The GitHub repository maisiehapney/PlantCareApp contains a labelled image folder "dataset" with 10 categories: boston fern, cactus, chinese money plant, dragon tree, jade plant, orchid, peace lily, peacock plant, rubber plant, snake plant. Examples follow, each with its label.

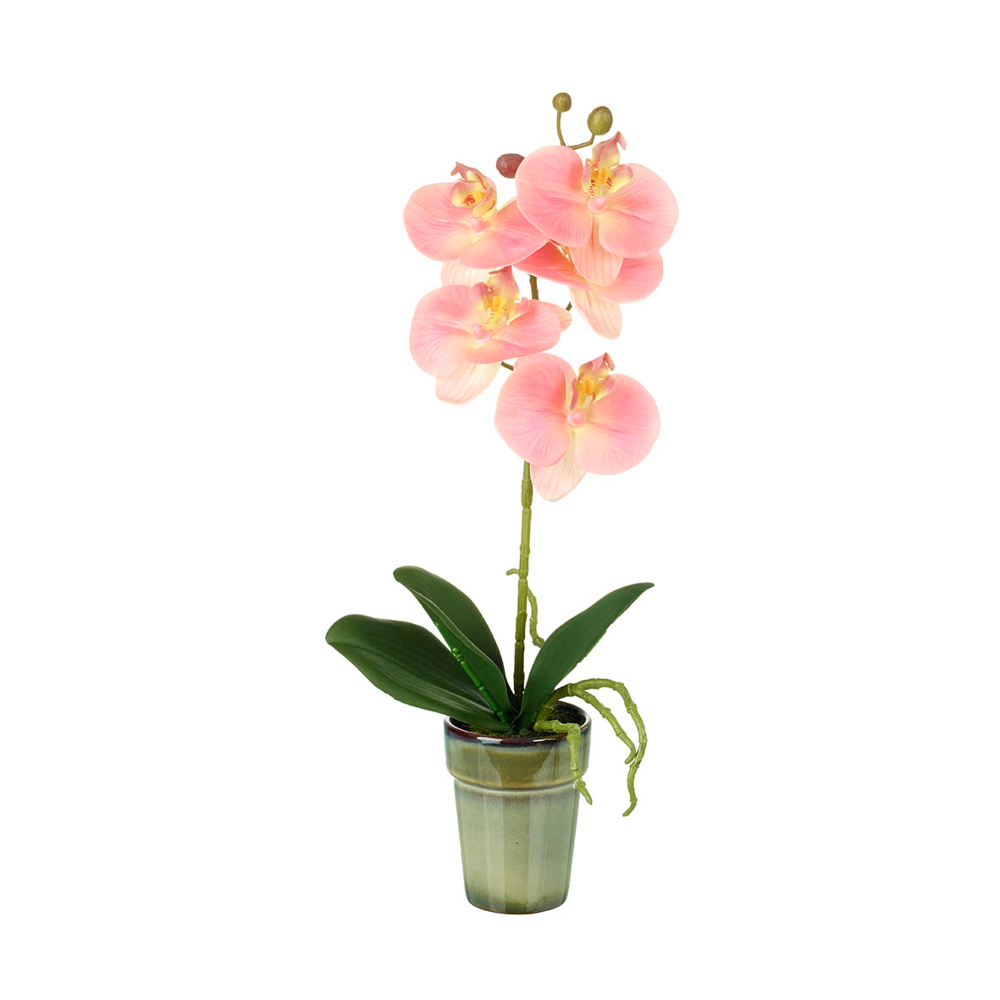
Label: orchid

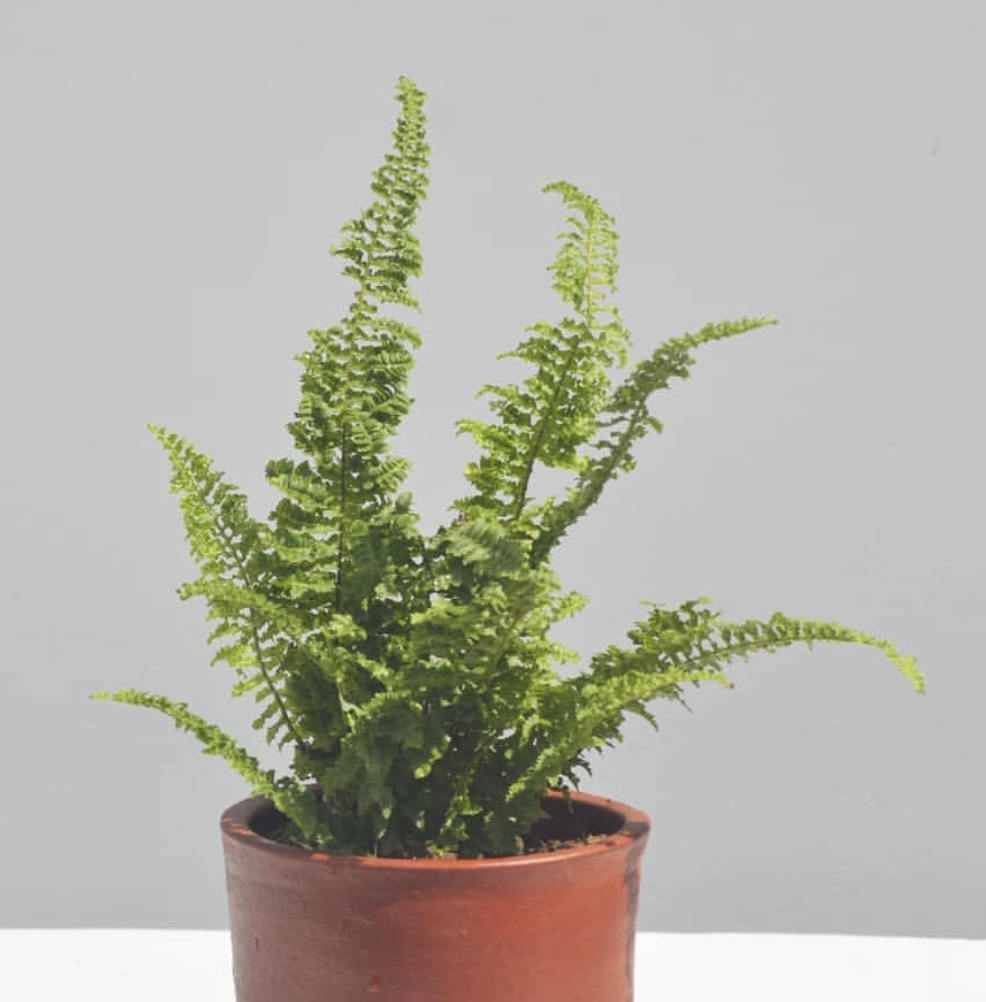
Label: boston fern

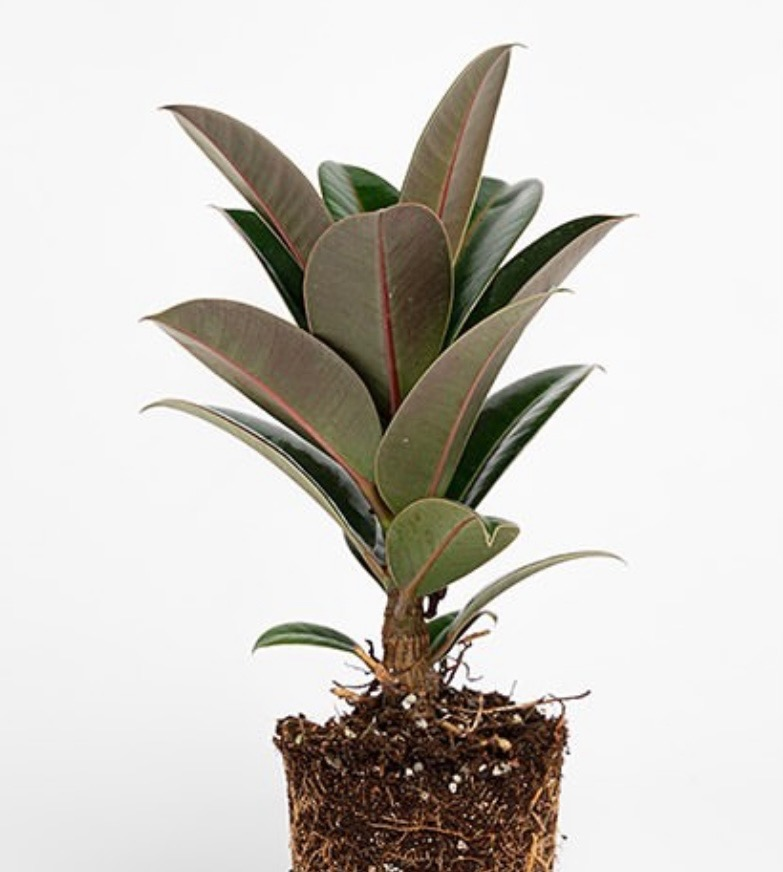
Label: rubber plant

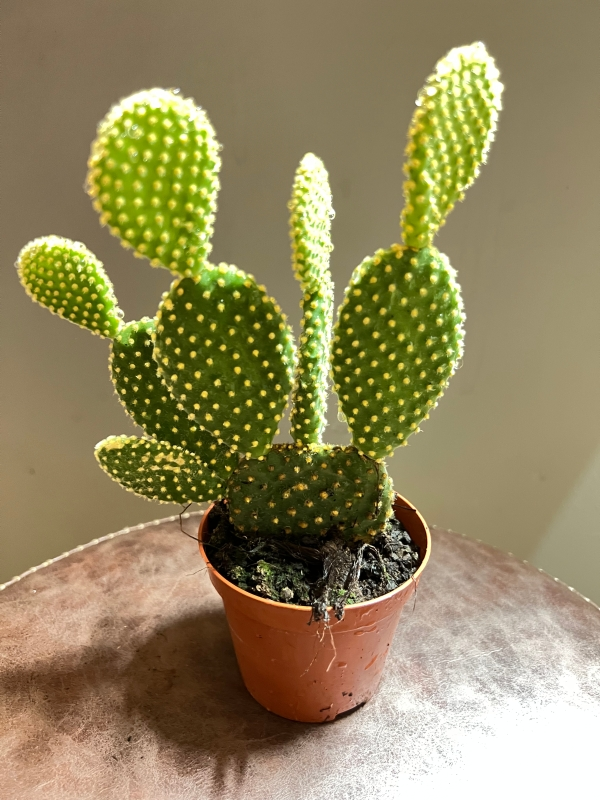
Label: cactus

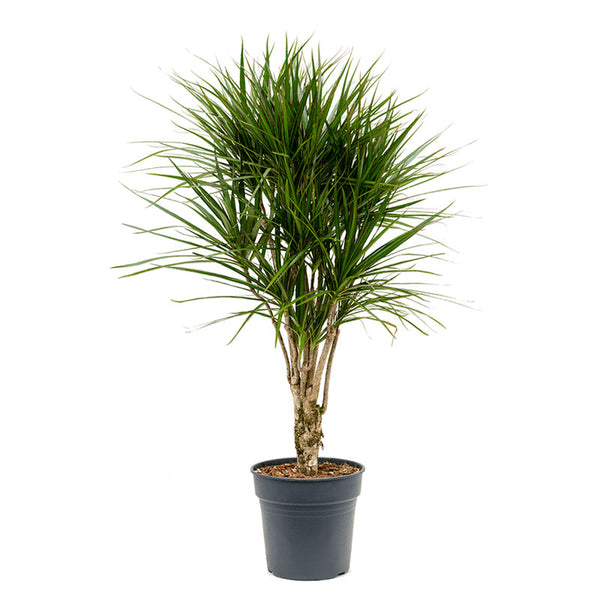
Label: dragon tree

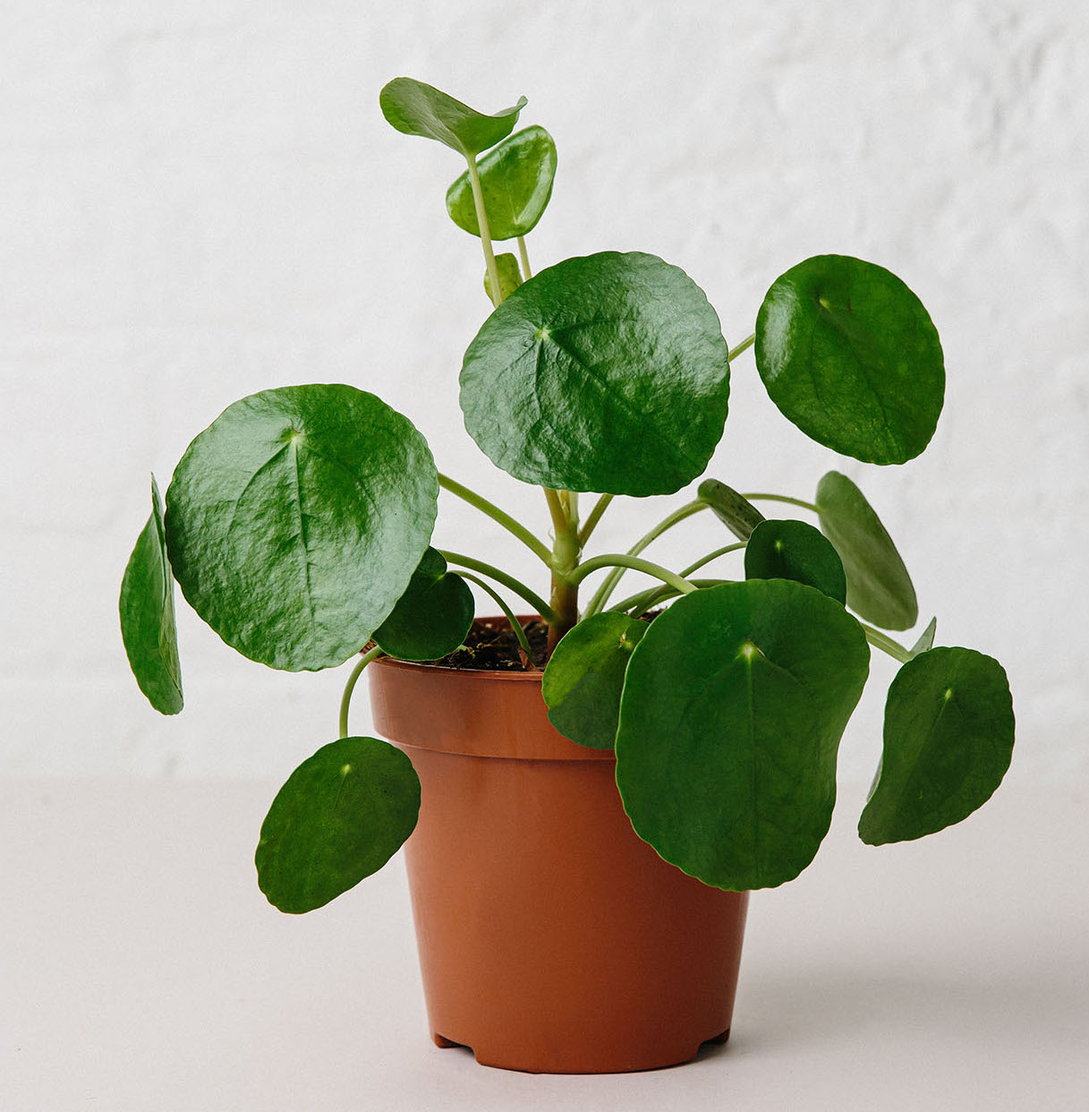
Label: chinese money plant
